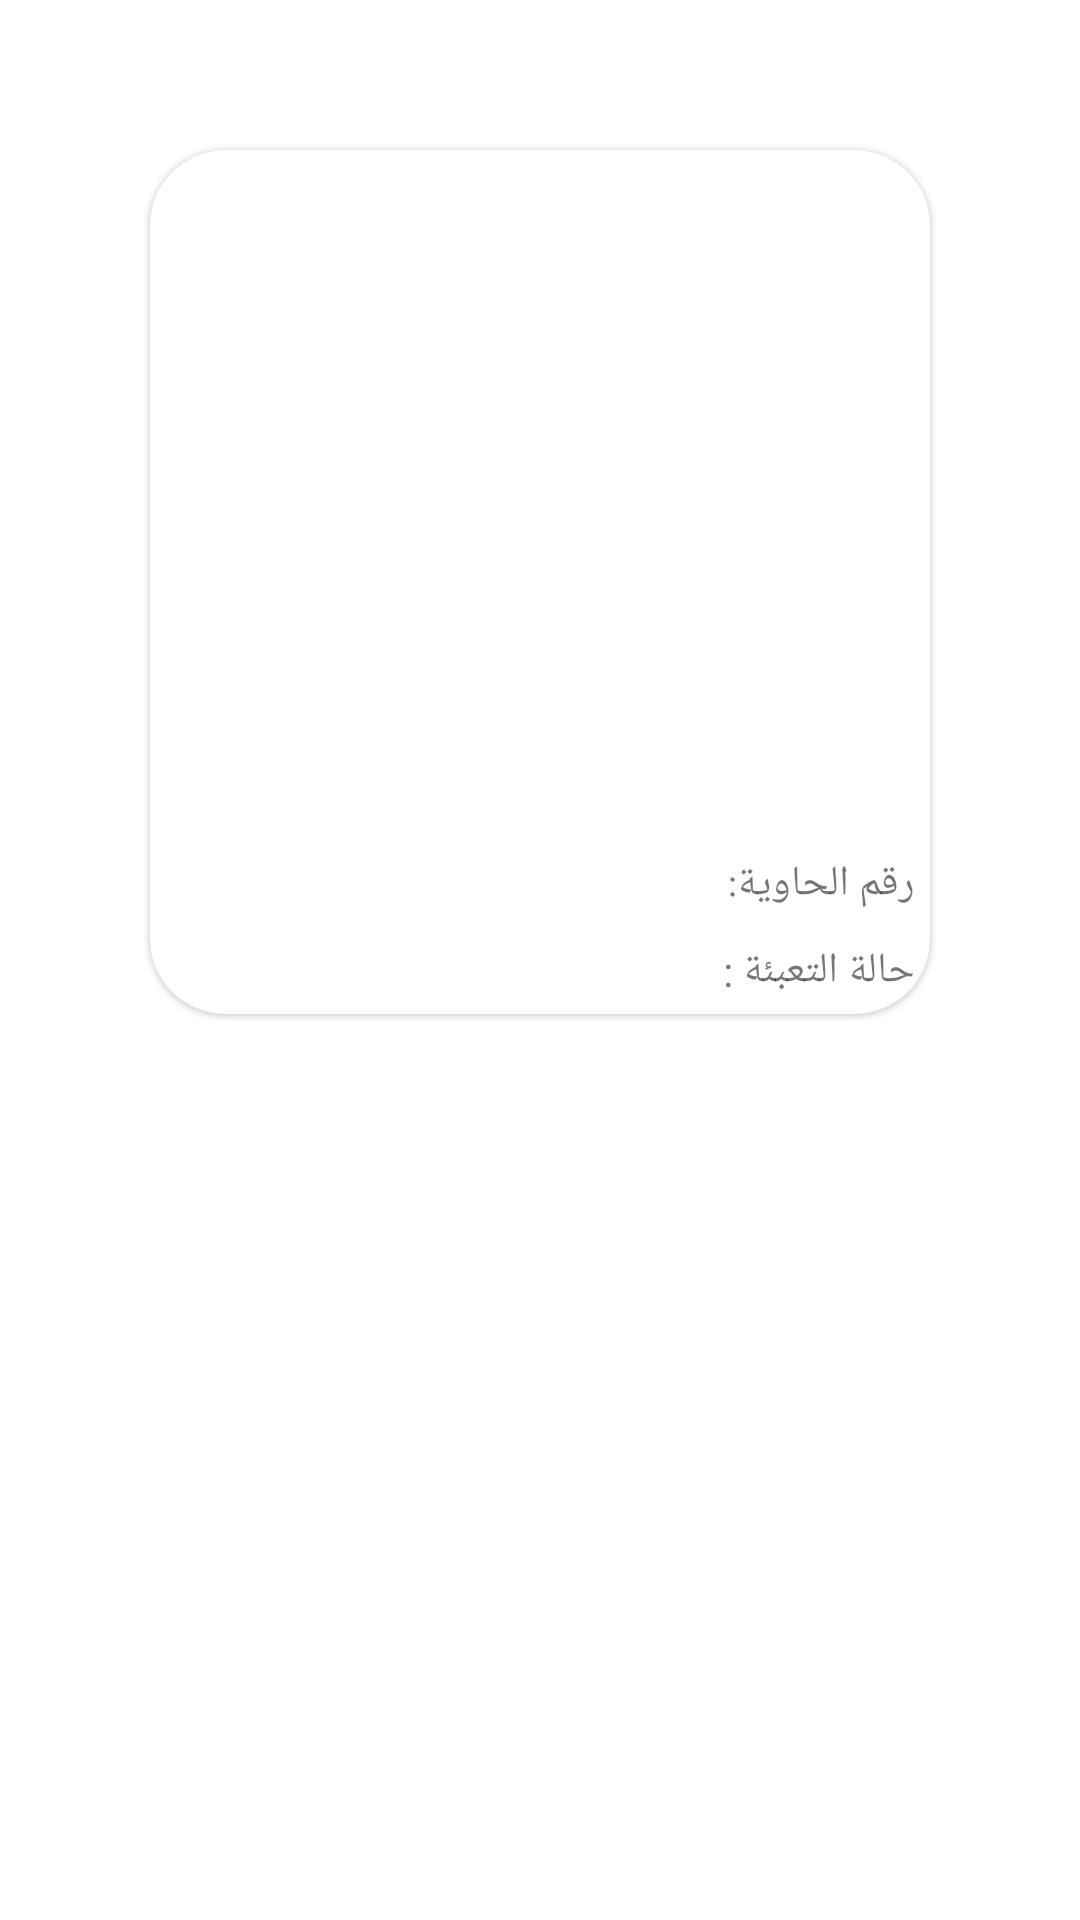

Produce the Android XML layout that renders to this screen, including the resource entries it uses.
<!-- AndroidManifest.xml: application theme Theme.SWMSApp -->
<!-- res/layout/filled_bins_list.xml -->
<?xml version="1.0" encoding="utf-8"?>
<androidx.constraintlayout.widget.ConstraintLayout xmlns:android="http://schemas.android.com/apk/res/android"
    android:layout_width="match_parent"
    android:layout_height="match_parent"
    xmlns:app="http://schemas.android.com/apk/res-auto">

    <LinearLayout
        android:layout_width="match_parent"
        android:layout_height="match_parent"
        android:orientation="vertical">

        <com.google.android.material.card.MaterialCardView
            android:layout_width="match_parent"
            android:layout_height="wrap_content"
            android:layout_margin="50dp"

            app:cardCornerRadius="25dp"
            >

            <LinearLayout
                android:layout_width="match_parent"
                android:layout_height="match_parent"
                android:orientation="vertical">


                <ImageView
                    android:id="@+id/imageView"
                    android:layout_width="200dp"
                    android:layout_height="200dp"
                    android:layout_margin="15dp"
                    android:layout_gravity="center"
                    android:layout_columnSpan="2"
                    app:srcCompat="@drawable/ic_baseline_restore_from_trash_24" />

                <LinearLayout
                    android:layout_width="match_parent"
                    android:layout_height="wrap_content"
                    android:orientation="horizontal"
                    android:layout_margin="5dp"
                    android:layoutDirection="rtl">


                    <TextView
                        android:id="@+id/bin_id"
                        android:layout_width="wrap_content"
                        android:layout_height="wrap_content"
                        android:text="@string/bin_id"
                        android:textDirection="rtl"

                        />


                    <TextView
                        android:id="@+id/bin_id_from_task"
                        android:layout_width="wrap_content"
                        android:layout_height="wrap_content"
                        android:textDirection="rtl"
                        android:layout_marginLeft="150dp"

                        />






                </LinearLayout>




                <LinearLayout
                    android:layout_width="match_parent"
                    android:layout_height="wrap_content"
                    android:orientation="horizontal"
                    android:layout_margin="5dp"
                    android:layoutDirection="rtl">


                    <TextView
                        android:id="@+id/bin_state"
                        android:layout_width="wrap_content"
                        android:layout_height="wrap_content"
                        android:text="@string/bin_state"
                        android:textDirection="rtl"
                        />


                    <TextView
                        android:id="@+id/bin_state_from_task"
                        android:layout_width="wrap_content"
                        android:layout_height="wrap_content"
                        android:layout_marginLeft="150dp"
                        />




                </LinearLayout>


            </LinearLayout>


        </com.google.android.material.card.MaterialCardView>



    </LinearLayout>
</androidx.constraintlayout.widget.ConstraintLayout>
<!-- resources referenced by this layout -->
<resources>
  <string name="bin_id">رقم الحاوية: </string>
  <string name="bin_state">حالة التعبئة :</string>
  <style name="Theme.SWMSApp" parent="Theme.MaterialComponents.DayNight.NoActionBar">
          
          <item name="colorPrimary">@color/purple_500</item>
          <item name="colorPrimaryVariant">@color/purple_700</item>
          <item name="colorOnPrimary">@color/white</item>
          
          <item name="colorSecondary">@color/teal_200</item>
          <item name="colorSecondaryVariant">@color/teal_700</item>
          <item name="colorOnSecondary">@color/black</item>
          
          <item name="android:statusBarColor" tools:targetApi="l">?attr/colorPrimaryVariant</item>
          
      </style>
  <color name="purple_500">#FF6200EE</color>
  <color name="purple_700">#FF3700B3</color>
  <color name="white">#FFFFFFFF</color>
  <color name="teal_200">#FF03DAC5</color>
  <color name="teal_700">#FF018786</color>
  <color name="black">#FF000000</color>
</resources>
